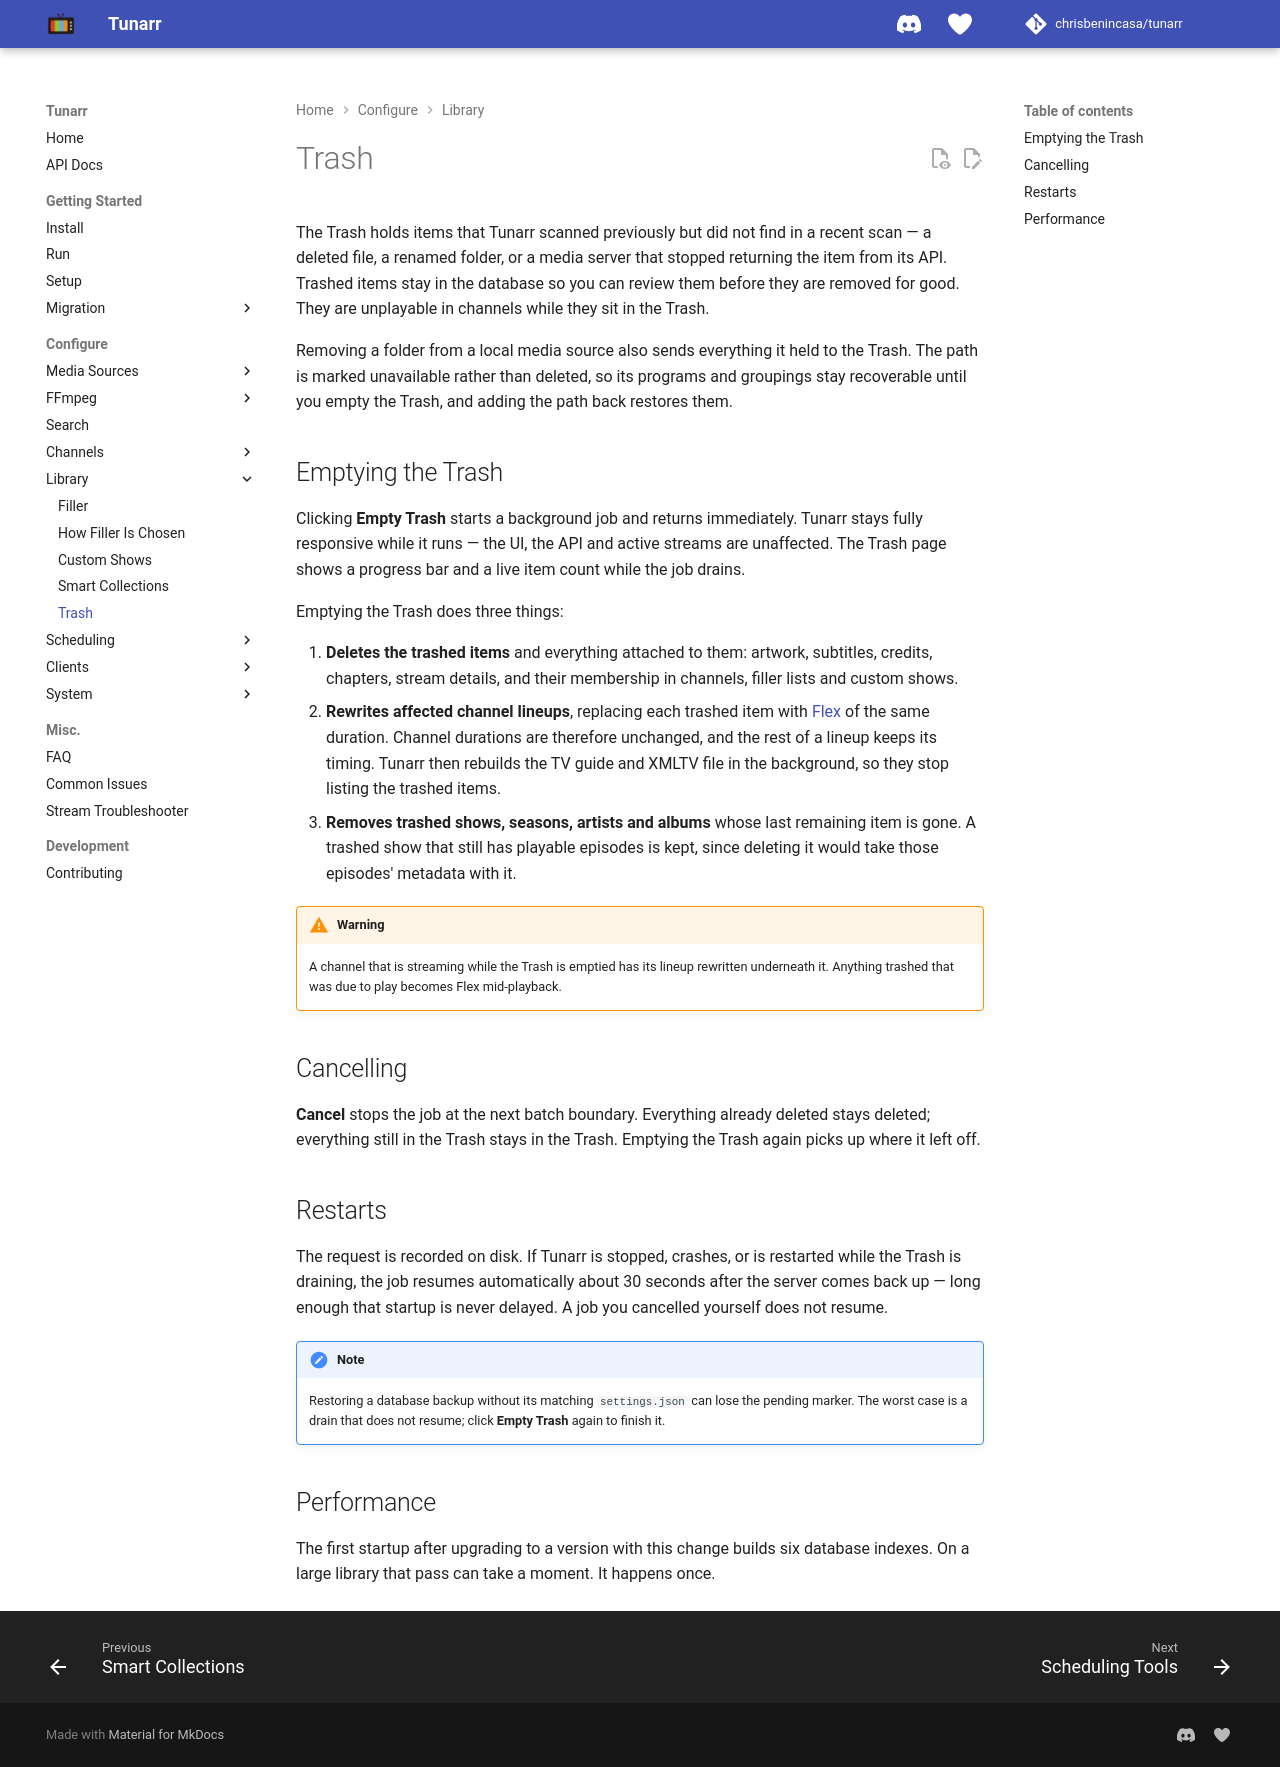

repository: TacoRocket/tunarr · page: configure/library/trash/index.html · generator: mkdocs

# Trash

The Trash holds items that Tunarr scanned previously but did not find in a recent scan — a deleted file, a renamed folder, or a media server that stopped returning the item from its API. Trashed items stay in the database so you can review them before they are removed for good. They are unplayable in channels while they sit in the Trash. A trashed item from a Plex, Jellyfin, or Emby library comes back out when a later scan finds it again, even if nothing about it changed.

A season or show goes to the Trash once every one of its episodes is trashed, and an album or artist does the same once every one of its tracks is. This holds even when a Plex, Jellyfin, or Emby server still lists the empty season or album. In local libraries, a folder that holds no playable files at all goes to the Trash too. A trashed season, show, album, or artist comes back out when a later scan finds one of its items again.

Removing a folder from a local media source also sends everything it held to the Trash. The path is marked unavailable rather than deleted, so its programs and groupings stay recoverable until you empty the Trash, and adding the path back restores them.

## Emptying the Trash

Clicking **Empty Trash** starts a background job and returns immediately. Tunarr stays fully responsive while it runs — the UI, the API and active streams are unaffected. The Trash page shows a progress bar and a live item count while the job drains.

Emptying the Trash does three things:

1. **Deletes the trashed items** and everything attached to them: artwork, subtitles, credits, chapters, stream details, and their membership in channels, filler lists and custom shows.
2. **Rewrites affected channel lineups**, replacing each trashed item with [Flex](../channels/flex.md) of the same duration. Channel durations are therefore unchanged, and the rest of a lineup keeps its timing. Tunarr then rebuilds the TV guide and XMLTV file in the background, so they stop listing the trashed items.
3. **Removes trashed shows, seasons, artists and albums** whose last remaining item is gone. A trashed show that still has playable episodes is kept, since deleting it would take those episodes' metadata with it.

!!! warning

    A channel that is streaming while the Trash is emptied has its lineup rewritten underneath it. Anything trashed that was due to play becomes Flex mid-playback.

## Cancelling

**Cancel** stops the job at the next batch boundary. Everything already deleted stays deleted; everything still in the Trash stays in the Trash. Emptying the Trash again picks up where it left off.

## Restarts

The request is recorded on disk. If Tunarr is stopped, crashes, or is restarted while the Trash is draining, the job resumes automatically about 30 seconds after the server comes back up — long enough that startup is never delayed. A job you cancelled yourself does not resume.

!!! note

    Restoring a database backup without its matching `settings.json` can lose the pending marker. The worst case is a drain that does not resume; click **Empty Trash** again to finish it.

## Performance

The first startup after upgrading to a version with this change builds six database indexes. On a large library that pass can take a moment. It happens once.
